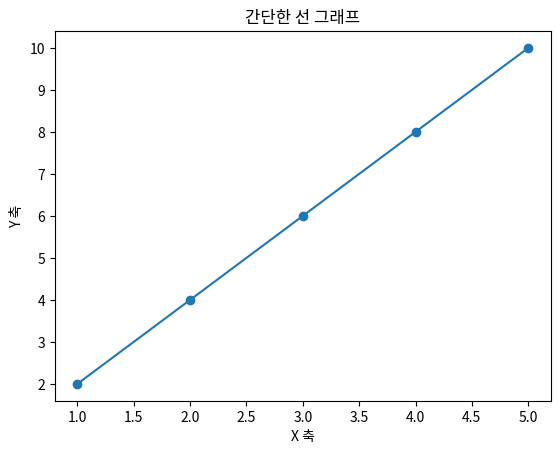

The script that saved this image:
import matplotlib.pyplot as plt

x = [1, 2, 3, 4, 5]
y = [2, 4, 6, 8, 10]

plt.plot(x, y, marker='o')
plt.title("간단한 선 그래프")
plt.xlabel("X 축")
plt.ylabel("Y 축")
plt.show()
